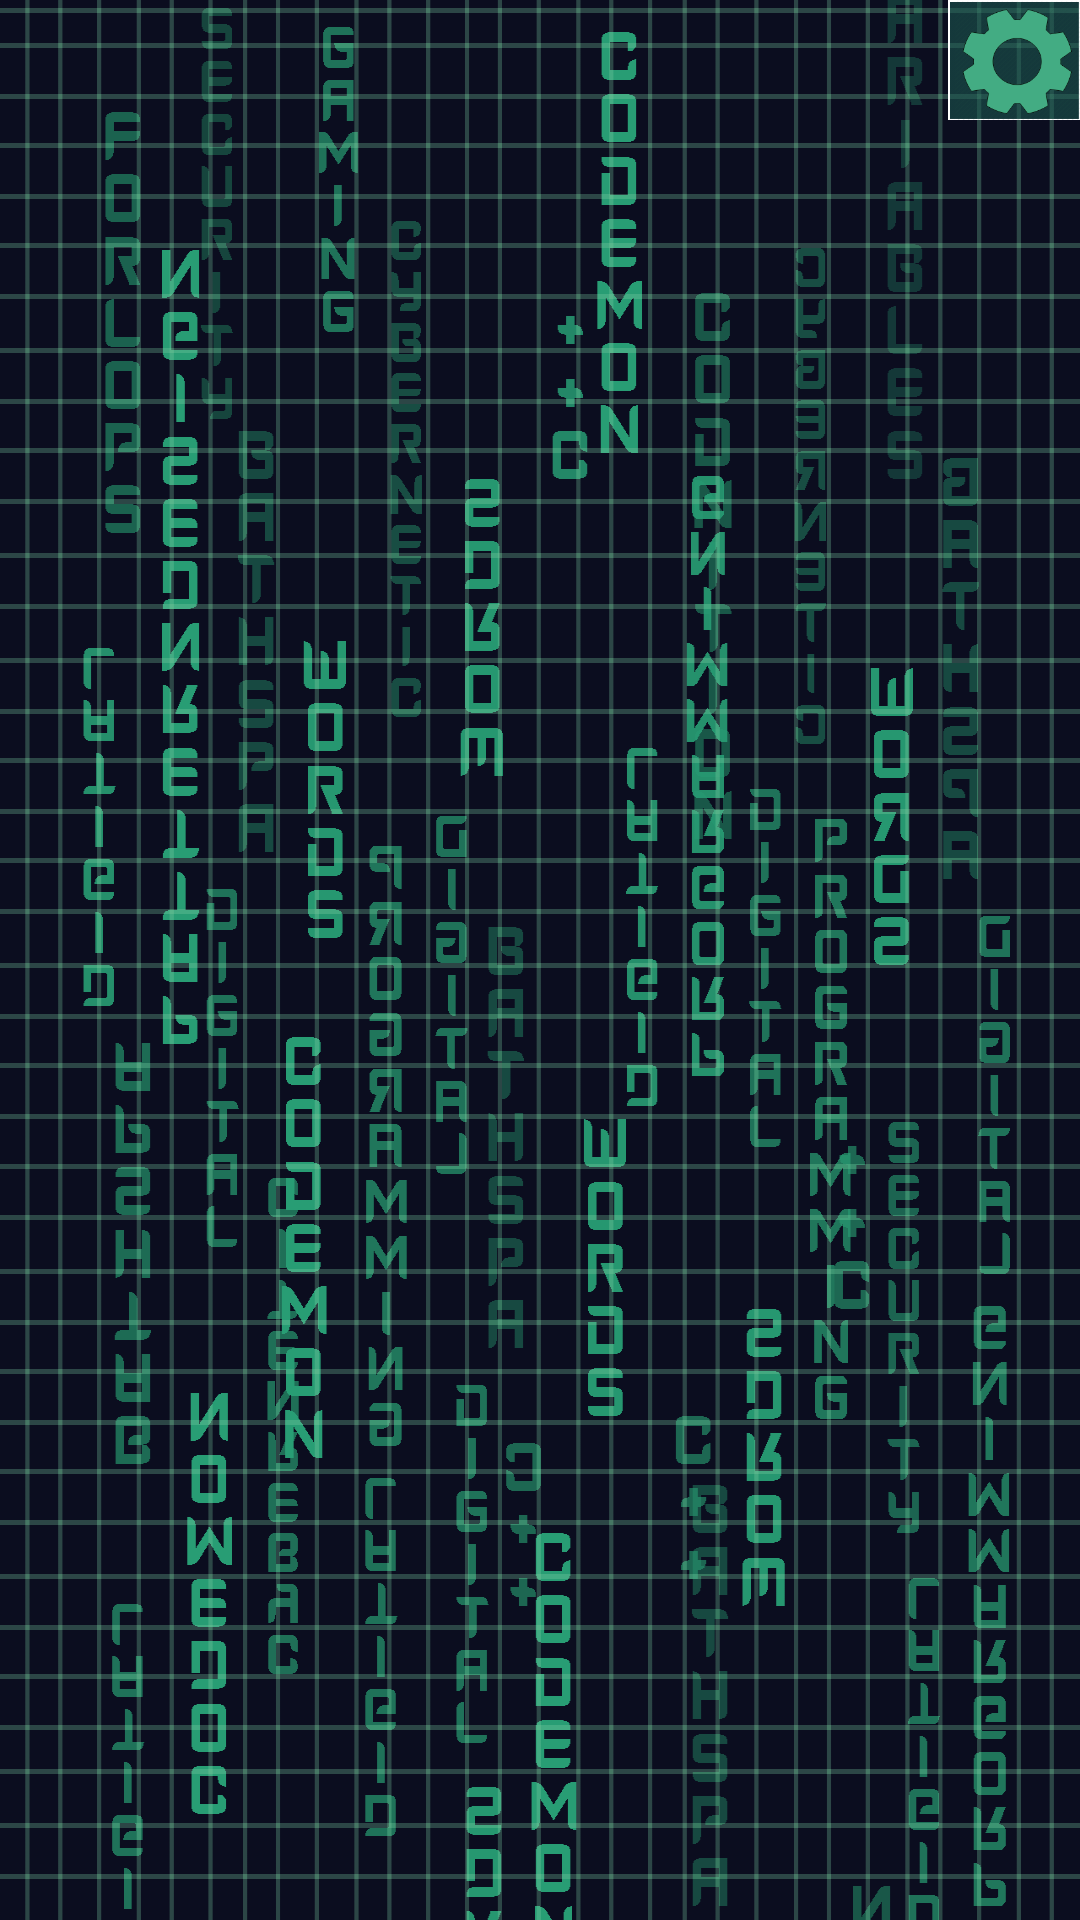

The Android layout XML behind this screen, and the referenced resources:
<!-- AndroidManifest.xml: application theme AppTheme -->
<!-- res/layout/activity_login.xml -->
<?xml version="1.0" encoding="utf-8"?>
<RelativeLayout xmlns:android="http://schemas.android.com/apk/res/android"
    xmlns:app="http://schemas.android.com/apk/res-auto"
    xmlns:tools="http://schemas.android.com/tools"
    android:layout_width="match_parent"
    android:layout_height="match_parent"
    android:background="@drawable/background"
    tools:context=".LoginActivity">
<ScrollView xmlns:android="http://schemas.android.com/apk/res/android"
    android:layout_width="match_parent"
    android:layout_height="match_parent">
<LinearLayout xmlns:android="http://schemas.android.com/apk/res/android"
    xmlns:app="http://schemas.android.com/apk/res-auto"
    xmlns:tools="http://schemas.android.com/tools"
    android:layout_width="match_parent"
    android:layout_height="wrap_content"
    android:id="@+id/loginlayout"
    android:orientation="vertical">
</LinearLayout>
</ScrollView>
    <ImageButton
        android:id="@+id/settingsbutton"
        android:background="@drawable/settingsicon"
        android:layout_width="44dp"
        android:layout_height="40dp"
        android:layout_alignParentEnd="true"
        android:layout_alignParentTop="true"
        android:layout_marginEnd="0dp"
        android:layout_marginBottom="0dp"/>

    <pl.droidsonroids.gif.GifImageView
        android:layout_width="100dp"
        android:layout_height="100dp"
        android:visibility="invisible"
        android:id="@+id/loadingAnimation"
        android:layout_centerHorizontal="true"
        android:layout_centerVertical="true"
        android:background="@drawable/loadinganimation"/>
</RelativeLayout>
<!-- resources referenced by this layout -->
<resources>
  <!-- drawable background: png bitmap (drawable, 61622 bytes) -->
  <!-- drawable loadinganimation: gif bitmap (drawable, 32314 bytes) -->
  <!-- drawable settingsicon: png bitmap (drawable, 20555 bytes) -->
  <style name="AppTheme" parent="Theme.AppCompat.Light.NoActionBar" />
</resources>
